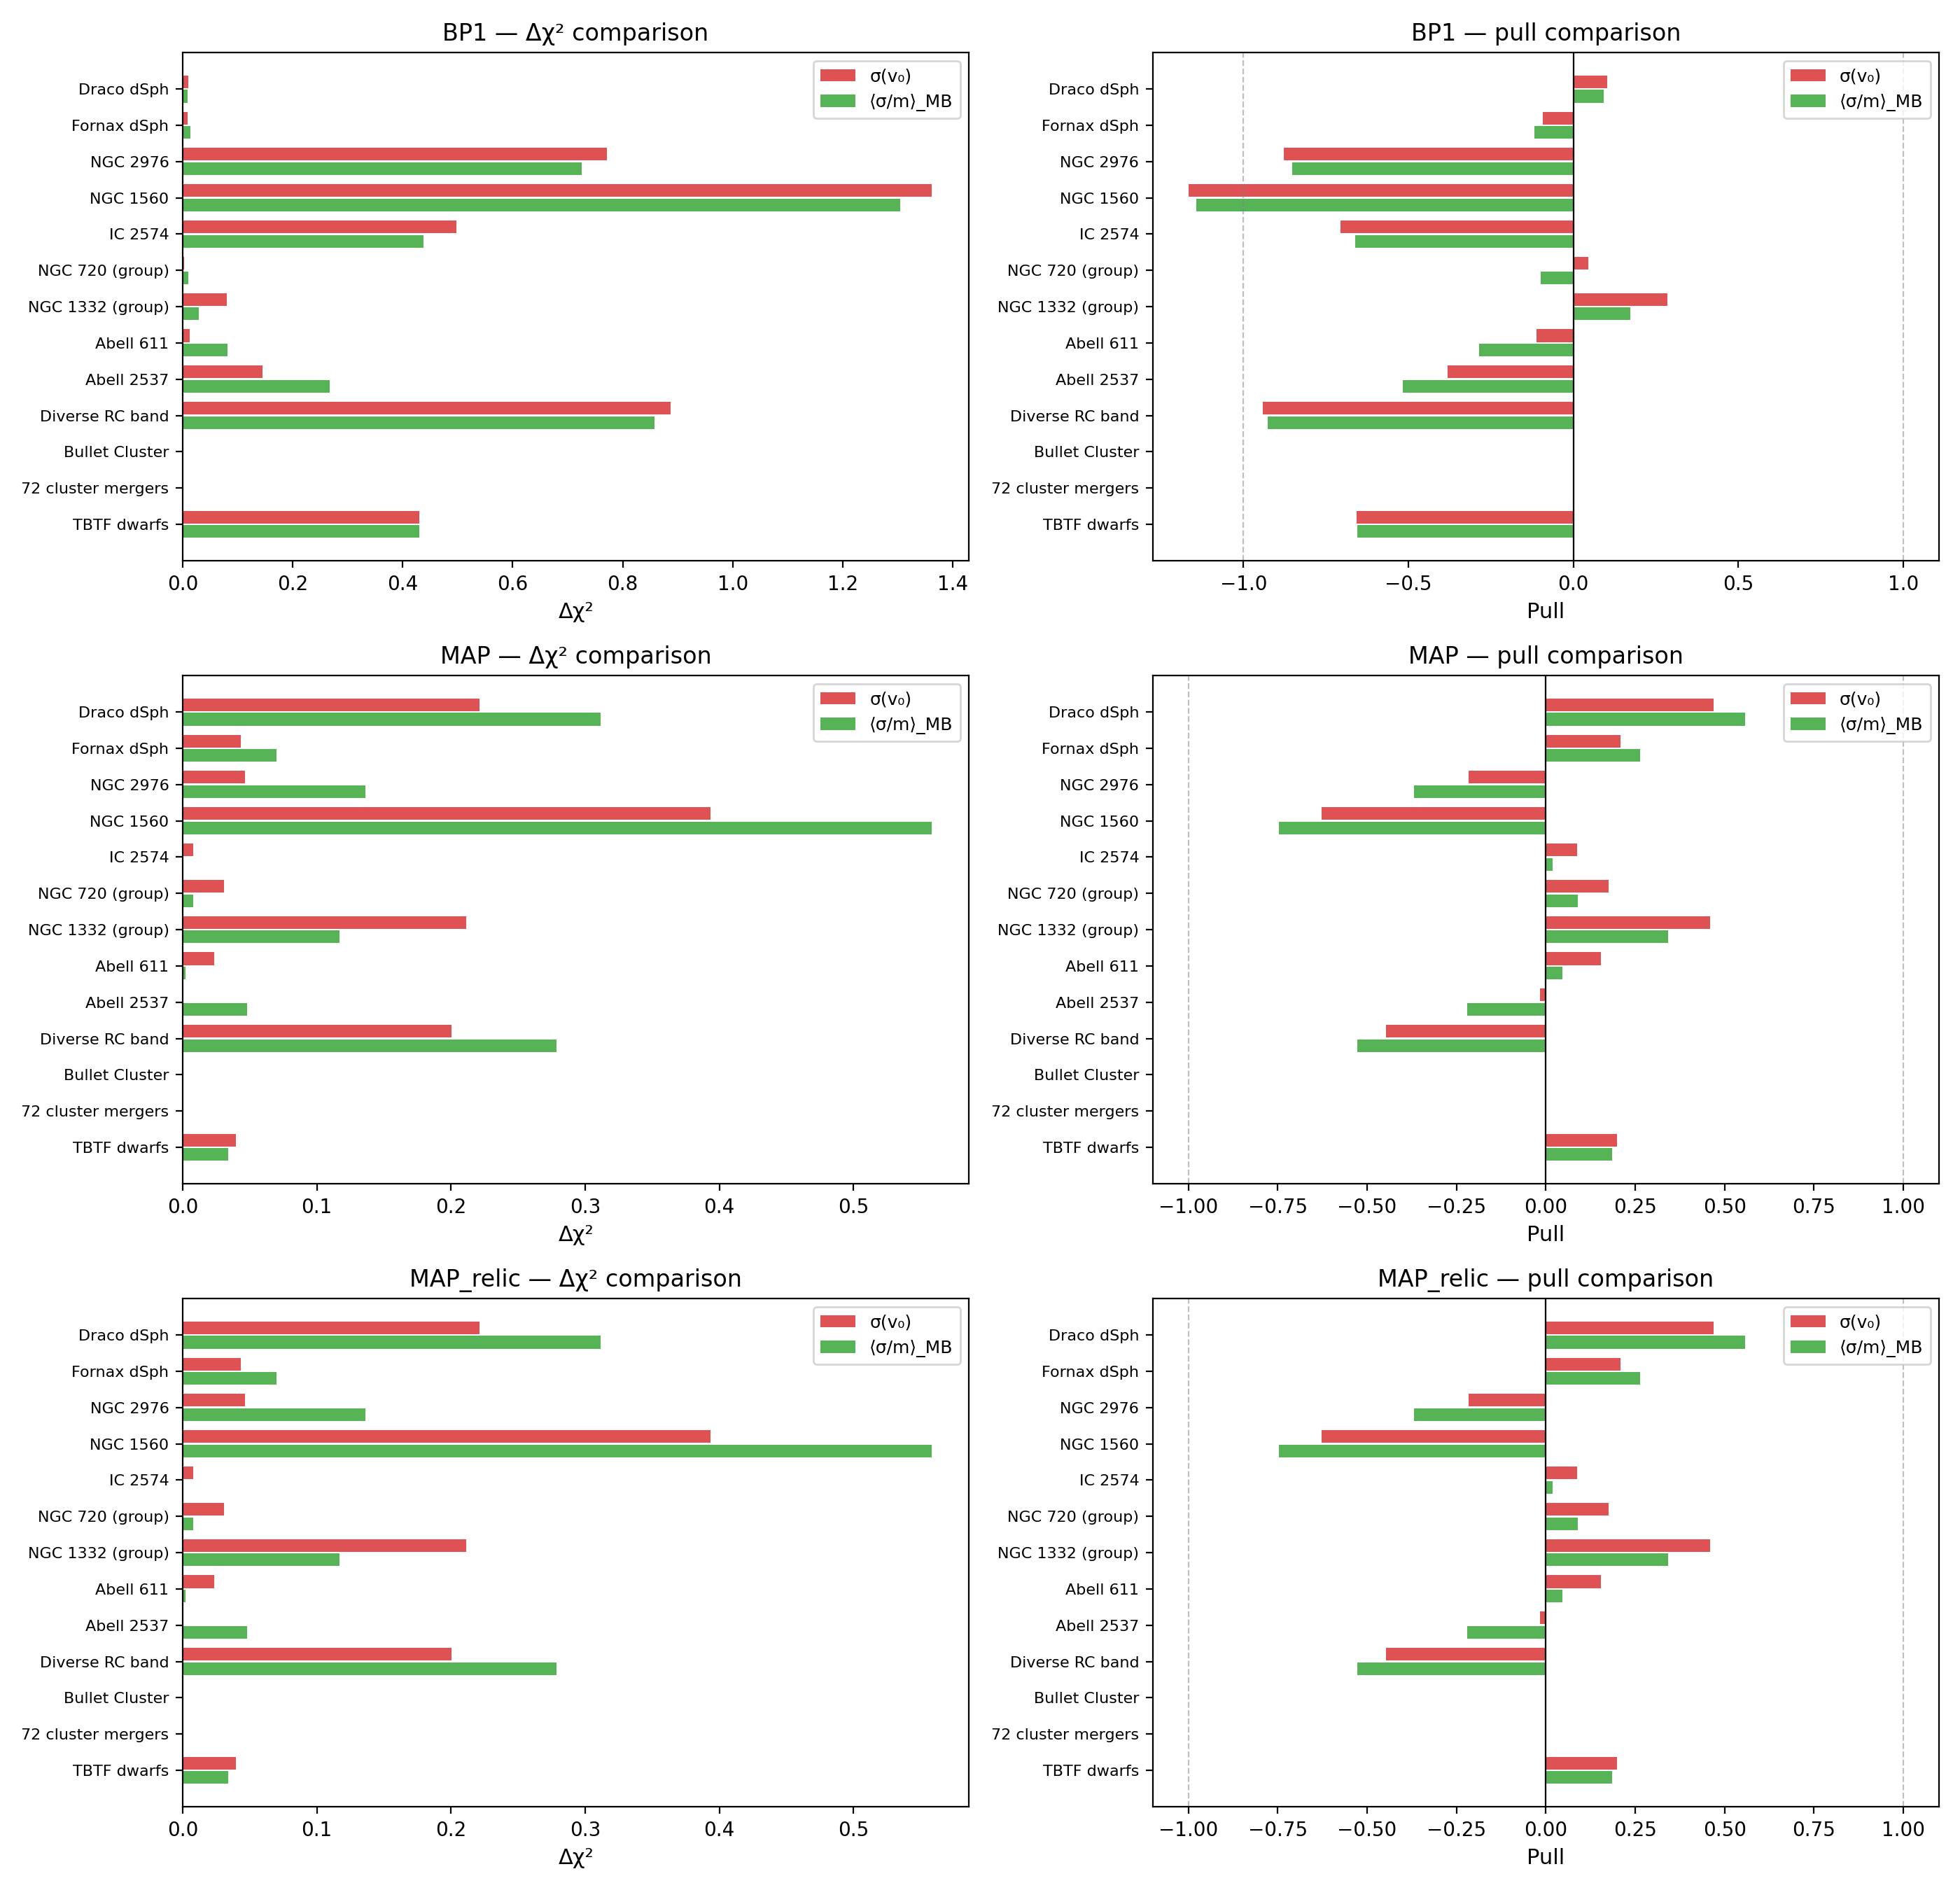

The file beside this chart, header and first rows:
benchmark, system, v_km_s, sigma_point, pull_point, dchi2_point, sigma_avg, pull_avg, dchi2_avg, dchi2_change
BP1, Draco dSph, 12, 7.445536e-01, 0.1033, 0.01066, 7.286151e-01, 0.09187, 0.008440, -0.002221
BP1, Fornax dSph, 12, 7.445536e-01, -0.09241, 0.008540, 7.286151e-01, -0.119, 0.01415, 0.005615
BP1, NGC 2976, 60, 6.823542e-01, -0.8784, 0.7716, 7.228677e-01, -0.8514, 0.7249, -0.04672
BP1, NGC 1560, 55, 6.662561e-01, -1.167, 1.362, 7.150402e-01, -1.142, 1.305, -0.05633
BP1, IC 2574, 50, 6.531647e-01, -0.7057, 0.498, 7.054232e-01, -0.6621, 0.4384, -0.05957
BP1, NGC 720 (group), 250, 5.446158e-01, 0.04462, 0.001991, 4.600703e-01, -0.09982, 0.009965, 0.007974
BP1, NGC 1332 (group), 280, 4.988968e-01, 0.2841, 0.08074, 4.208266e-01, 0.1726, 0.02979, -0.05094
BP1, Abell 611, 1200, 9.111493e-02, -0.1111, 0.01234, 7.720956e-02, -0.2849, 0.08116, 0.06882
BP1, Abell 2537, 1100, 1.042066e-01, -0.3816, 0.1456, 8.788495e-02, -0.5176, 0.2679, 0.1223
BP1, Diverse RC band, 40, 6.455687e-01, -0.9418, 0.8869, 6.841543e-01, -0.9263, 0.8581, -0.02883
BP1, Bullet Cluster, 4700, 7.462092e-03, 0.000000, 0.000000, 7.112429e-03, 0.000000, 0.000000, 0.000000
BP1, 72 cluster mergers, 1000, 1.201312e-01, 0.000000, 0.000000, 1.008780e-01, 0.000000, 0.000000, 0.000000
BP1, TBTF dwarfs, 30, 6.719696e-01, -0.6561, 0.4304, 6.722332e-01, -0.6555, 0.4297, -0.000691
MAP, Draco dSph, 12, 1.258393e+00, 0.4703, 0.2212, 1.381316e+00, 0.5581, 0.3115, 0.09029
MAP, Fornax dSph, 12, 1.258393e+00, 0.2084, 0.04341, 1.381316e+00, 0.2642, 0.06982, 0.02641
MAP, NGC 2976, 60, 1.676923e+00, -0.2154, 0.04639, 1.446601e+00, -0.3689, 0.1361, 0.08972
MAP, NGC 1560, 55, 1.745341e+00, -0.6273, 0.3935, 1.505706e+00, -0.7471, 0.5582, 0.1647
MAP, IC 2574, 50, 1.807553e+00, 0.08787, 0.007722, 1.566383e+00, 0.01897, 0.000360, -0.007362
MAP, NGC 720 (group), 250, 6.756660e-01, 0.1757, 0.03086, 5.896129e-01, 0.08961, 0.008030, -0.02283
MAP, NGC 1332 (group), 280, 6.216262e-01, 0.4595, 0.2111, 5.392217e-01, 0.3417, 0.1168, -0.09432
MAP, Abell 611, 1200, 1.306253e-01, 0.1531, 0.02345, 1.093564e-01, 0.04678, 0.002189, -0.02126
MAP, Abell 2537, 1100, 1.480623e-01, -0.01615, 0.000261, 1.236484e-01, -0.2196, 0.04822, 0.04796
MAP, Diverse RC band, 40, 1.880311e+00, -0.4479, 0.2006, 1.680583e+00, -0.5278, 0.2785, 0.07795
MAP, Bullet Cluster, 4700, 1.125060e-02, 0.000000, 0.000000, 1.065275e-02, 0.000000, 0.000000, 0.000000
MAP, 72 cluster mergers, 1000, 1.689229e-01, 0.000000, 0.000000, 1.408537e-01, 0.000000, 0.000000, 0.000000
MAP, TBTF dwarfs, 30, 1.796987e+00, 0.1992, 0.0397, 1.739606e+00, 0.1849, 0.03419, -0.005511
MAP_relic, Draco dSph, 12, 1.258393e+00, 0.4703, 0.2212, 1.381316e+00, 0.5581, 0.3115, 0.09029
MAP_relic, Fornax dSph, 12, 1.258393e+00, 0.2084, 0.04341, 1.381316e+00, 0.2642, 0.06982, 0.02641
MAP_relic, NGC 2976, 60, 1.676923e+00, -0.2154, 0.04639, 1.446601e+00, -0.3689, 0.1361, 0.08972
MAP_relic, NGC 1560, 55, 1.745341e+00, -0.6273, 0.3935, 1.505706e+00, -0.7471, 0.5582, 0.1647
MAP_relic, IC 2574, 50, 1.807553e+00, 0.08787, 0.007722, 1.566383e+00, 0.01897, 0.000360, -0.007362
MAP_relic, NGC 720 (group), 250, 6.756660e-01, 0.1757, 0.03086, 5.896129e-01, 0.08961, 0.008030, -0.02283
MAP_relic, NGC 1332 (group), 280, 6.216262e-01, 0.4595, 0.2111, 5.392217e-01, 0.3417, 0.1168, -0.09432
MAP_relic, Abell 611, 1200, 1.306253e-01, 0.1531, 0.02345, 1.093564e-01, 0.04678, 0.002189, -0.02126
MAP_relic, Abell 2537, 1100, 1.480623e-01, -0.01615, 0.000261, 1.236484e-01, -0.2196, 0.04822, 0.04796
MAP_relic, Diverse RC band, 40, 1.880311e+00, -0.4479, 0.2006, 1.680583e+00, -0.5278, 0.2785, 0.07795
MAP_relic, Bullet Cluster, 4700, 1.125060e-02, 0.000000, 0.000000, 1.065275e-02, 0.000000, 0.000000, 0.000000
MAP_relic, 72 cluster mergers, 1000, 1.689229e-01, 0.000000, 0.000000, 1.408537e-01, 0.000000, 0.000000, 0.000000
MAP_relic, TBTF dwarfs, 30, 1.796987e+00, 0.1992, 0.0397, 1.739606e+00, 0.1849, 0.03419, -0.005511
